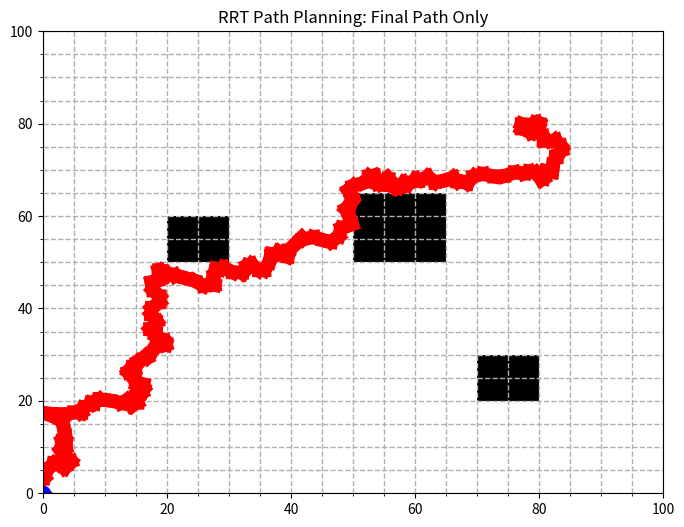

This figure's Python source:
import numpy as np
import matplotlib.pyplot as plt
import math

# Configuración del espacio
X_MAX, Y_MAX = 100, 100  # Dimensiones del espacio
OBS = [(20, 50, 10), (50, 50, 15), (70, 20, 10)]  # Definición de obstáculos

# Parámetros del carrito
MIN_STEER_ANGLE = np.radians(70)  # Ángulo mínimo de dirección en radianes
MAX_STEER_ANGLE = np.radians(110)  # Ángulo máximo de dirección en radianes
CAR_LENGTH = 2.5  # Longitud del carrito

# Parámetros del RRT
NUM_NODES = 10000  # Número de nodos en el RRT
GOAL_SAMPLE_RATE = 0.1  # Probabilidad de muestreo del punto objetivo

class Node:
    def __init__(self, x, y, angle=0.0):
        self.x = x
        self.y = y
        self.angle = angle
        self.parent = None

def get_random_point():
    return (np.random.uniform(0, X_MAX), np.random.uniform(0, Y_MAX))

def nearest_node(node_list, random_point):
    closest_node = None
    min_dist = float('inf')
    for node in node_list:
        dist = np.hypot(node.x - random_point[0], node.y - random_point[1])
        if dist < min_dist:
            min_dist = dist
            closest_node = node
    return closest_node

def check_collision(node, obstacles):
    for (ox, oy, size) in obstacles:
        if ox <= node.x <= ox + size and oy <= node.y <= oy + size:
            return True
    return False

def is_goal_reached(node, goal_point, threshold=1):
    dist = np.hypot(node.x - goal_point[0], node.y - goal_point[1])
    return dist < threshold

def steer(from_node, to_point, extend_length=float('inf')):
    # Simulación de la dirección tipo Ackerman
    new_node = Node(from_node.x, from_node.y, from_node.angle)
    angle_to_goal = math.atan2(to_point[1] - from_node.y, to_point[0] - from_node.x)
    
    # Restringir el ángulo de dirección a los límites del servomotor
    if angle_to_goal - from_node.angle > 0:
        steer_angle = MIN_STEER_ANGLE
    else:
        steer_angle = -MIN_STEER_ANGLE

    # Calcular el radio de giro basado en el ángulo de las ruedas delanteras
    turn_radius = CAR_LENGTH / math.tan(steer_angle)
    
    # Calcular el arco para alcanzar el punto objetivo
    distance_to_goal = np.hypot(to_point[0] - from_node.x, to_point[1] - from_node.y)
    extend_length = min(extend_length, distance_to_goal)  # No moverse más allá del punto objetivo
    arc_angle = extend_length / turn_radius

    # Aplicar el movimiento a lo largo de un arco
    new_node.angle = from_node.angle + arc_angle
    new_node.x = from_node.x + turn_radius * (math.sin(new_node.angle) - math.sin(from_node.angle))
    new_node.y = from_node.y - turn_radius * (math.cos(new_node.angle) - math.cos(from_node.angle))
    
    new_node.parent = from_node
    return new_node

def connect_to_goal(node_list, from_node, goal_node):
    new_node = steer(from_node, (goal_node.x, goal_node.y))
    if new_node and not check_collision(new_node, OBS) and is_goal_reached(new_node, (goal_node.x, goal_node.y), threshold=1):
        node_list.append(new_node)
        goal_node.parent = new_node
        node_list.append(goal_node)
        return True
    return False

def draw_final_path(start_node, goal_node):
    path = []
    current_node = goal_node
    while current_node.parent is not None:
        path.append(current_node)
        current_node = current_node.parent
    path.append(start_node)
    for index in range(len(path) - 1):
        node_from = path[index]
        node_to = path[index + 1]
        plt.plot([node_from.x, node_to.x], [node_from.y, node_to.y], "-r", linewidth=line_width)

def rrt_connect_to_goal(start_node, goal_node, num_nodes, goal_sample_rate):
    node_list = [start_node]
    while True:
        rnd_point = get_random_point()
        if np.random.rand() < goal_sample_rate:
            rnd_point = (goal_node.x, goal_node.y)
        nearest = nearest_node(node_list, rnd_point)
        new_node = steer(nearest, rnd_point)
        if new_node and not check_collision(new_node, OBS):
            node_list.append(new_node)
            if is_goal_reached(new_node, (goal_node.x, goal_node.y)):
                if connect_to_goal(node_list, new_node, goal_node):
                    print("Goal reached")
                    break
    return node_list

start_node = Node(0, 0)
goal_node = Node(80, 80)
line_width = 25 / CAR_LENGTH  # Ancho de línea proporcional al ancho del carrito

# Ejecutar RRT y dibujar el resultado
node_list = rrt_connect_to_goal(start_node, goal_node, NUM_NODES, GOAL_SAMPLE_RATE)

plt.figure(figsize=(8, 6))  # Aumentar el tamaño de la figura
draw_final_path(start_node, goal_node)  # Dibujar solo la ruta final
for (ox, oy, size) in OBS:  # Dibujar los obstáculos
    plt.fill([ox, ox + size, ox + size, ox], [oy, oy, oy + size, oy + size], "k-")
plt.plot(start_node.x, start_node.y, "ob", markersize=10)  # Punto de inicio
plt.plot(goal_node.x, goal_node.y, "or", markersize=10)  # Punto objetivo
plt.xlim(0, X_MAX)  # Configurar los límites
plt.ylim(0, Y_MAX)
plt.title("RRT Path Planning: Final Path Only")
plt.grid(True, which='both', linestyle='--', linewidth=1)  # Grid más destacado
plt.minorticks_on()  # Activar minor ticks
plt.show()
